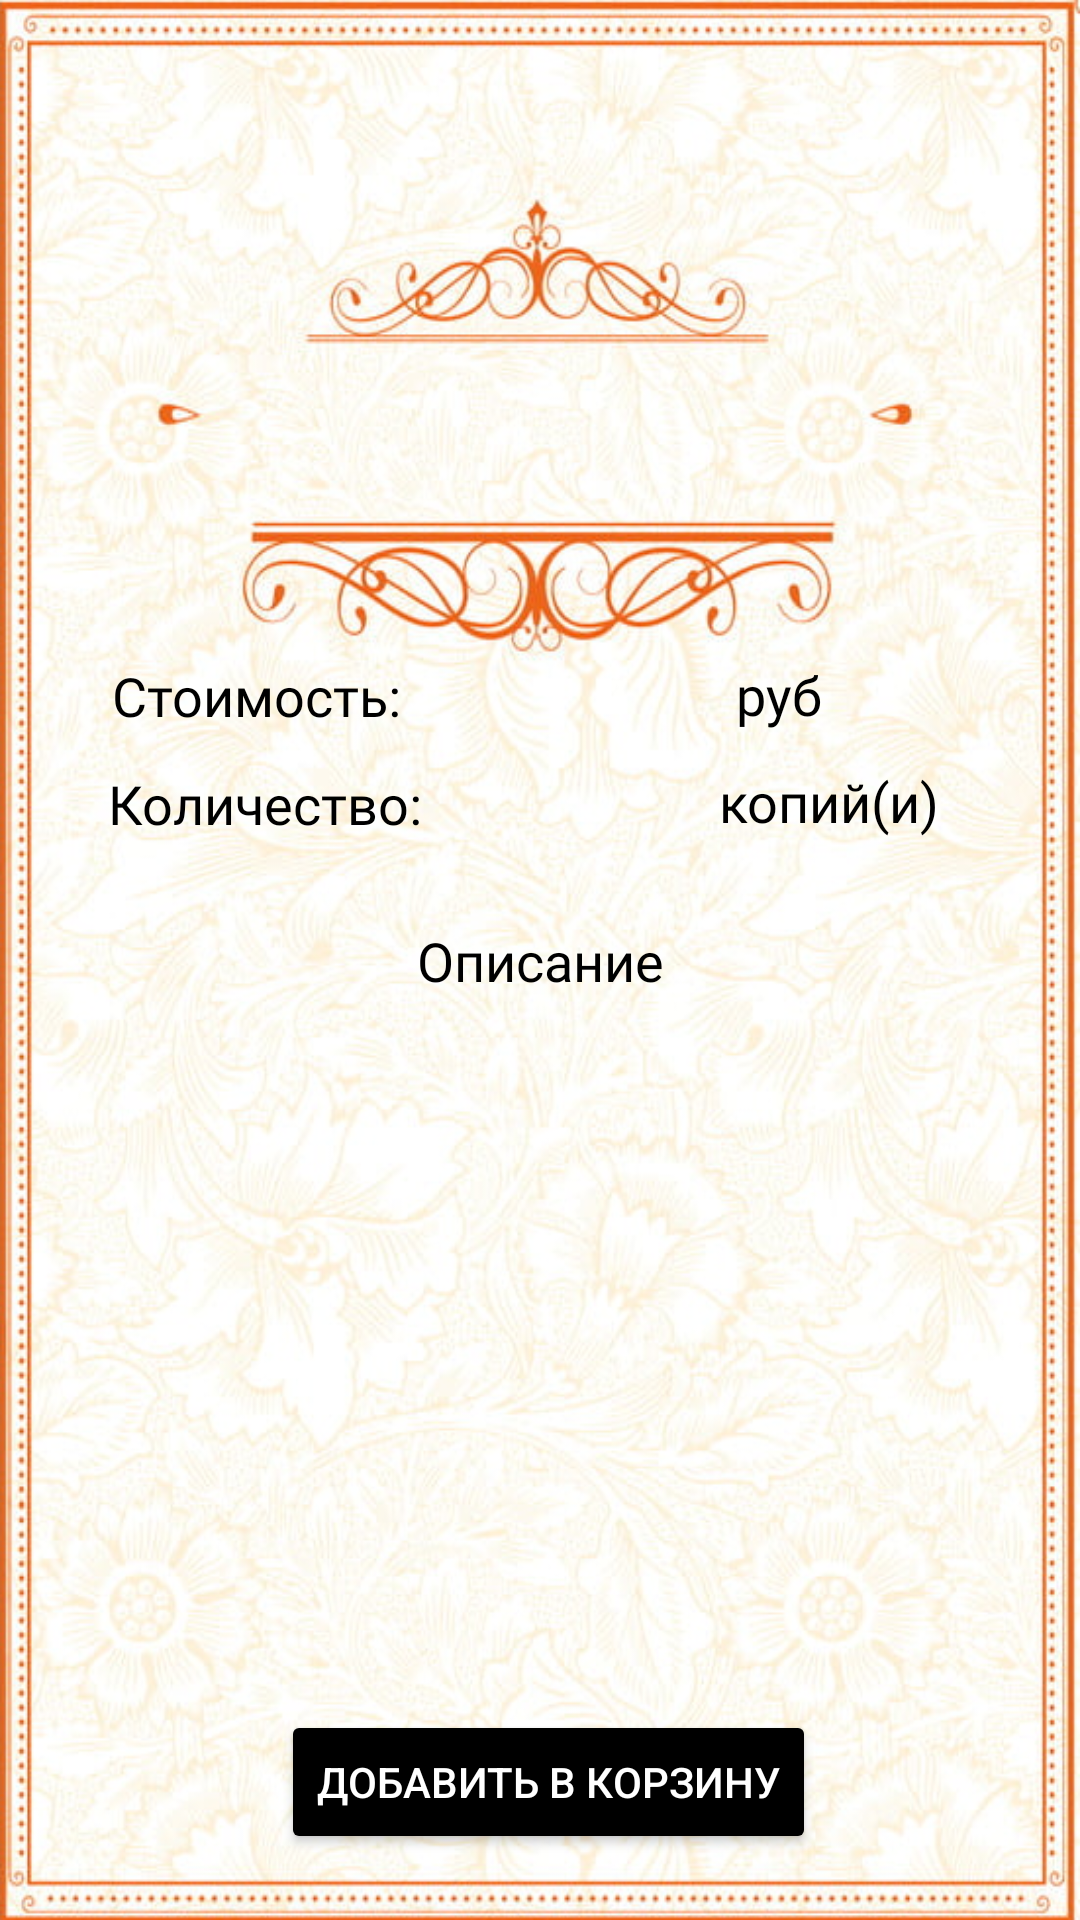

Produce the Android XML layout that renders to this screen, including the resource entries it uses.
<!-- AndroidManifest.xml: application theme Theme.AppCompat.Light.NoActionBar -->
<!-- res/layout/outputingiftcertshop.xml -->
<?xml version="1.0" encoding="utf-8"?>
<androidx.constraintlayout.widget.ConstraintLayout
    xmlns:android="http://schemas.android.com/apk/res/android"
    xmlns:app="http://schemas.android.com/apk/res-auto"
    xmlns:tools="http://schemas.android.com/tools"
    android:layout_width="match_parent"
    android:layout_height="match_parent"
    tools:context=".outinshop.OutputInGiftCertif"
    android:background="@drawable/certiffon">

    <TextView
        android:id="@+id/tvNameGiftCert"
        android:layout_width="wrap_content"
        android:layout_height="wrap_content"
        android:layout_marginTop="8dp"
        android:fontFamily="@font/bungee_inline"
        android:gravity="center"
        android:textColor="@color/black"
        android:textSize="18sp"
        app:layout_constraintBottom_toBottomOf="parent"
        app:layout_constraintEnd_toEndOf="parent"
        app:layout_constraintHorizontal_bias="0.498"
        app:layout_constraintStart_toStartOf="parent"
        app:layout_constraintTop_toTopOf="parent"
        app:layout_constraintVertical_bias="0.011" />

    <TextView
        android:id="@+id/tvCostGiftCert"
        android:layout_width="wrap_content"
        android:layout_height="wrap_content"
        android:fontFamily="@font/ubuntu_light"
        android:gravity="center"
        android:textColor="@color/black"
        android:textSize="18sp"
        app:layout_constraintBottom_toBottomOf="parent"
        app:layout_constraintEnd_toEndOf="parent"
        app:layout_constraintHorizontal_bias="0.498"
        app:layout_constraintStart_toStartOf="parent"
        app:layout_constraintTop_toTopOf="parent"
        app:layout_constraintVertical_bias="0.356" />

    <TextView
        android:id="@+id/tvQuanityGiftCert"
        android:layout_width="wrap_content"
        android:layout_height="wrap_content"
        android:fontFamily="@font/ubuntu_light"
        android:gravity="center"
        android:textColor="@color/black"
        android:textSize="18sp"
        app:layout_constraintBottom_toBottomOf="parent"
        app:layout_constraintEnd_toEndOf="parent"
        app:layout_constraintHorizontal_bias="0.498"
        app:layout_constraintStart_toStartOf="parent"
        app:layout_constraintTop_toTopOf="parent"
        app:layout_constraintVertical_bias="0.415" />

    <TextView
        android:id="@+id/tvDescrGiftDescr"
        android:layout_width="wrap_content"
        android:layout_height="wrap_content"
        android:fontFamily="@font/ubuntu_light"
        android:gravity="center"
        android:textColor="@color/black"
        android:textSize="18sp"
        app:layout_constraintBottom_toBottomOf="parent"
        app:layout_constraintEnd_toEndOf="parent"
        app:layout_constraintHorizontal_bias="0.498"
        app:layout_constraintStart_toStartOf="parent"
        app:layout_constraintTop_toTopOf="parent"
        app:layout_constraintVertical_bias="0.56" />

    <TextView
        android:layout_width="wrap_content"
        android:layout_height="wrap_content"
        android:fontFamily="@font/ubuntu_light"
        android:text="@string/cost"
        android:textColor="@color/black"
        android:textSize="18sp"
        app:layout_constraintBottom_toBottomOf="parent"
        app:layout_constraintEnd_toEndOf="parent"
        app:layout_constraintHorizontal_bias="0.141"
        app:layout_constraintStart_toStartOf="parent"
        app:layout_constraintTop_toTopOf="parent"
        app:layout_constraintVertical_bias="0.357" />

    <TextView
        android:layout_width="wrap_content"
        android:layout_height="wrap_content"
        android:fontFamily="@font/ubuntu_light"
        android:text="@string/quantity"
        android:textColor="@color/black"
        android:textSize="18sp"
        app:layout_constraintBottom_toBottomOf="parent"
        app:layout_constraintEnd_toEndOf="parent"
        app:layout_constraintHorizontal_bias="0.141"
        app:layout_constraintStart_toStartOf="parent"
        app:layout_constraintTop_toTopOf="parent"
        app:layout_constraintVertical_bias="0.415" />

    <TextView
        android:layout_width="wrap_content"
        android:layout_height="wrap_content"
        android:fontFamily="@font/ubuntu_light"
        android:text="@string/val_rub"
        android:textColor="@color/black"
        android:textSize="18sp"
        app:layout_constraintBottom_toBottomOf="parent"
        app:layout_constraintEnd_toEndOf="parent"
        app:layout_constraintHorizontal_bias="0.74"
        app:layout_constraintStart_toStartOf="parent"
        app:layout_constraintTop_toTopOf="parent"
        app:layout_constraintVertical_bias="0.356" />

    <TextView
        android:layout_width="wrap_content"
        android:layout_height="wrap_content"
        android:fontFamily="@font/ubuntu_light"
        android:text="@string/copy_prod"
        android:textColor="@color/black"
        android:textSize="18sp"
        app:layout_constraintBottom_toBottomOf="parent"
        app:layout_constraintEnd_toEndOf="parent"
        app:layout_constraintHorizontal_bias="0.837"
        app:layout_constraintStart_toStartOf="parent"
        app:layout_constraintTop_toTopOf="parent"
        app:layout_constraintVertical_bias="0.414" />

    <TextView
        android:layout_width="wrap_content"
        android:layout_height="wrap_content"
        android:fontFamily="@font/ubuntu_light"
        android:text="@string/description"
        android:textColor="@color/black"
        android:textSize="18sp"
        app:layout_constraintBottom_toBottomOf="parent"
        app:layout_constraintEnd_toEndOf="parent"
        app:layout_constraintStart_toStartOf="parent"
        app:layout_constraintTop_toTopOf="parent" />

    <Button
        android:id="@+id/addGiftCertifBasket"
        android:layout_width="wrap_content"
        android:layout_height="wrap_content"
        android:layout_marginBottom="8dp"
        android:backgroundTint="@color/black"
        android:text="@string/add_product_basket"
        android:textColor="@color/white"
        app:layout_constraintBottom_toBottomOf="parent"
        app:layout_constraintEnd_toEndOf="parent"
        app:layout_constraintHorizontal_bias="0.515"
        app:layout_constraintStart_toStartOf="parent"
        app:layout_constraintTop_toTopOf="parent"
        app:layout_constraintVertical_bias="0.976" />
</androidx.constraintlayout.widget.ConstraintLayout>
<!-- resources referenced by this layout -->
<resources>
  <color name="black">#FF000000</color>
  <color name="white">#FFFFFFFF</color>
  <!-- drawable certiffon: png bitmap (drawable-v24, 874689 bytes) -->
  <string name="add_product_basket">Добавить в корзину</string>
  <string name="copy_prod">копий(и)</string>
  <string name="cost">Стоимость:</string>
  <string name="description">Описание</string>
  <string name="quantity">Количество:</string>
  <string name="val_rub">руб</string>
</resources>
